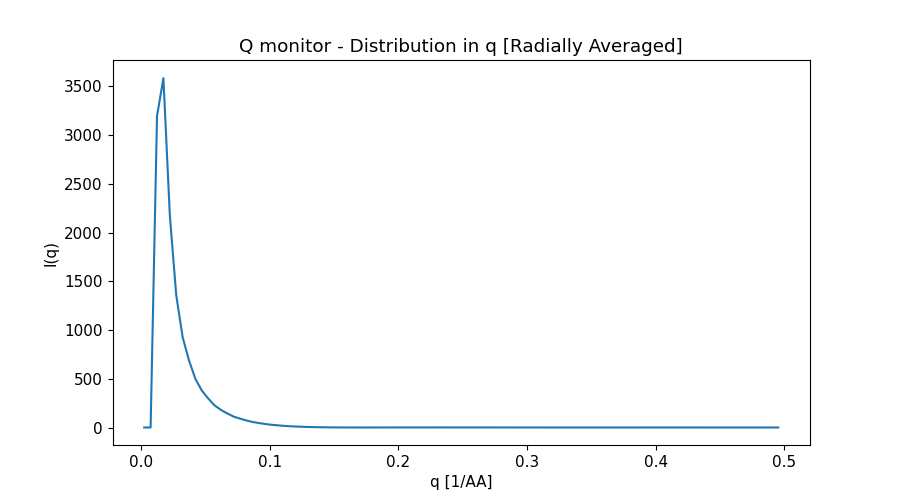

Data behind this chart, as committed beside it:
x_axis, Intensity, Error
2.488931336000000175e-03, 0.000000000000000000e+00, 0.000000000000000000e+00
7.466794007000000094e-03, 0.000000000000000000e+00, 0.000000000000000000e+00
1.244465667999999914e-02, 3.194352730999999949e+03, 1.134586200999999939e+01
1.742251934999999863e-02, 3.582375532999999905e+03, 7.605934763999999682e+00
2.240038202000000159e-02, 2.176681703000000198e+03, 3.955548779999999987e+00
2.737824469000000108e-02, 1.356882149000000027e+03, 2.128551767999999900e+00
3.235610735999999710e-02, 9.273202718999999661e+02, 1.364401076000000046e+00
3.733397002999999659e-02, 6.864616462999999840e+02, 9.389985320000000524e-01
4.231183270999999690e-02, 4.973436181000000147e+02, 6.231354330999999691e-01
4.728969538000000333e-02, 3.787843113999999787e+02, 4.563660542999999903e-01
5.226755805000000282e-02, 2.969385679999999752e+02, 3.394469190000000136e-01
5.724542072000000231e-02, 2.256980139000000065e+02, 2.432734440000000053e-01
6.222328339000000180e-02, 1.795874507999999992e+02, 1.886393711999999889e-01
6.720114605999999435e-02, 1.433048569999999984e+02, 1.433925466000000037e-01
7.217900872999999384e-02, 1.109370241000000021e+02, 1.069050353000000064e-01
7.715687139999999333e-02, 9.021809270999999342e+01, 8.512022233999999576e-02
8.213473407999999365e-02, 7.112963573999999767e+01, 6.404664562999999589e-02
8.711259674999999314e-02, 5.545546868000000273e+01, 4.888683488000000049e-02
9.209045942000000651e-02, 4.502219995000000097e+01, 3.891910758000000081e-02
9.706832209000000600e-02, 3.469898449000000085e+01, 2.866649732999999867e-02
1.020461847999999949e-01, 2.694923886000000124e+01, 2.208350249000000029e-02
1.070240474000000025e-01, 2.143744620000000012e+01, 1.714187618999999871e-02
1.120019101000000045e-01, 1.584914052000000062e+01, 1.222999701000000022e-02
1.169797728000000064e-01, 1.213986036000000013e+01, 9.372364931000000399e-03
1.219576354000000001e-01, 9.167156711000000513e+00, 6.840781443999999732e-03
1.269354980999999882e-01, 6.407975131999999796e+00, 4.694893587000000153e-03
1.319133607999999902e-01, 4.721026299000000037e+00, 3.472663055000000179e-03
1.368912234999999922e-01, 3.215005016000000104e+00, 2.257590029000000175e-03
1.418690861000000136e-01, 2.047750687000000180e+00, 1.457552439999999956e-03
1.468469487999999878e-01, 1.359843938999999891e+00, 9.652332562000000369e-04
1.518248114999999898e-01, 7.360670784999999716e-01, 4.969855185999999926e-04
1.568026741000000113e-01, 3.754439097000000225e-01, 2.795532826000000264e-04
1.617805368000000132e-01, 1.683587323999999885e-01, 1.219042518999999947e-04
1.667583994999999875e-01, 4.062546590999999846e-02, 3.376870275000000334e-05
1.717362621999999894e-01, 1.992435064000000131e-02, 1.608927698999999917e-05
1.767141248000000109e-01, 4.706392345999999699e-02, 3.203632387000000147e-05
1.816919875000000129e-01, 1.303289343000000045e-01, 8.617403813999999337e-05
1.866698501999999871e-01, 2.133152698000000125e-01, 1.333576740000000079e-04
1.916477128000000085e-01, 3.351574950999999802e-01, 1.986171433999999901e-04
1.966255755000000105e-01, 4.477451572000000213e-01, 2.661456601999999958e-04
2.016034382000000125e-01, 5.427187875000000217e-01, 3.128528342000000038e-04
2.065813008999999867e-01, 6.615878351999999740e-01, 3.762700534000000259e-04
2.115591635000000081e-01, 7.235776382999999923e-01, 4.090142792999999820e-04
2.165370262000000101e-01, 7.992460560999999908e-01, 4.427078050999999886e-04
2.215148889000000121e-01, 8.558574770000000331e-01, 4.701581140000000124e-04
2.264927515000000058e-01, 8.610743250000000293e-01, 4.697808795999999787e-04
2.314706142000000078e-01, 9.025428946000000341e-01, 4.823334415999999941e-04
2.364484769000000097e-01, 8.800126442000000271e-01, 4.687628074999999808e-04
2.414263396000000117e-01, 8.569722306000000511e-01, 4.532601938999999860e-04
2.464042022000000054e-01, 8.483281275999999815e-01, 4.387739605000000060e-04
2.513820648999999796e-01, 7.744266279999999503e-01, 4.011655161999999933e-04
2.563599275999999816e-01, 7.399585788000000441e-01, 3.798293794000000083e-04
2.613377901999999753e-01, 6.836296530000000038e-01, 3.436365315999999966e-04
2.663156528999999773e-01, 5.976006402000000328e-01, 3.025852533000000246e-04
2.712935155999999792e-01, 5.571208006000000212e-01, 2.771059447000000144e-04
2.762713782999999812e-01, 4.748163063999999989e-01, 2.332033778999999989e-04
2.812492408999999749e-01, 4.066438374999999938e-01, 2.016157156000000057e-04
2.862271035999999769e-01, 3.582793549000000133e-01, 1.725454079999999915e-04
2.912049662999999788e-01, 2.807924775999999789e-01, 1.356893769999999925e-04
2.961828288999999725e-01, 2.355638804000000086e-01, 1.143499615999999975e-04
... 40 more rows
